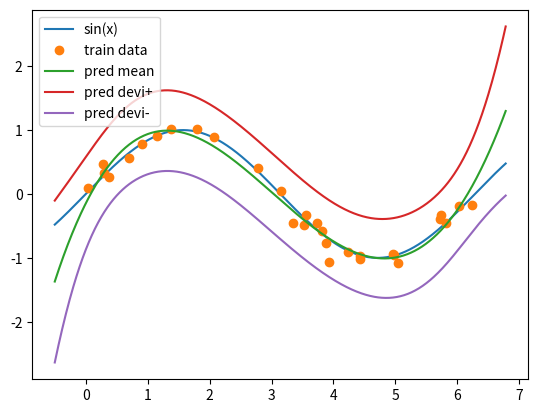

Generate this figure with matplotlib:
from scipy.stats import multivariate_normal as mult
from scipy.stats import norm
import numpy as np
import matplotlib.pyplot as plt
import math

def main():
    np.random.seed(1234)

    M = 5     # パラメータ数
    N = 30    # 訓練データ数
    lmd = 3   # λ,精度パラメータ
    m = np.random.randn(M).T * 0.01  # 平均パラメータ
    Lambda = np.random.randn(M,M).T * 0.01 # 共分散行列の逆行列

    truthX = np.arange(-0.5,np.pi * 2 + 0.5,0.01)
    truthY = np.sin(truthX)
    plt.plot(truthX,truthY,label="sin(x)")

    # 学習データ 三角関数＋ノイズ f(x) = sin x + ε_n
    X = np.random.rand(N) * 2 * np.pi
    XX = mk(X,M).reshape([-1,N]).T
    Y = np.sin(X) + np.random.randn(N)*0.1
    plt.plot(X,Y,'o',label="train data")

    # 学習
    Lambda_hat = learn_Lambda(XX,Lambda,lmd)
    m_hat = learn_m(XX,Y,Lambda,Lambda_hat,lmd,m)

    mu_aster = np.array([])
    inv_lmd_aster = np.array([])
    for i in range(truthX.shape[0]):
        mu_aster = np.append(mu_aster,calc_mu_aster(m_hat,truthX[i]))
        inv_lmd_aster = np.append(inv_lmd_aster,calc_inv_lmd_aster(Lambda_hat,lmd,truthX[i],M))

    plt.plot(truthX,mu_aster,label="pred mean")
    plt.plot(truthX,mu_aster+np.sqrt(inv_lmd_aster),label="pred devi+")
    plt.plot(truthX,mu_aster-np.sqrt(inv_lmd_aster),label="pred devi-")
    plt.legend(loc='upper left')
    plt.show()

def mk(x,M):
    res = np.array([])
    for i in range(M):
        res = np.append(res,x**i)
    return res

def learn_Lambda(XX,Lambda,lmd):
    xnxn = np.zeros((XX.shape[1],XX.shape[1],))
    for i in range(XX.shape[0]):
        xnxn = xnxn + square_v(XX[i])
    return lmd * xnxn + Lambda

def learn_m(XX,Y,Lambda,Lambda_hat,lmd,m):
    ynxn = np.zeros(XX.shape[1])
    for i in range(XX.shape[0]):
        ynxn = ynxn + Y[i]*XX[i]
    tmp = lmd * ynxn + np.dot(Lambda, m)
    return np.dot(np.linalg.inv(Lambda_hat), tmp)

def calc_mu_aster(m_hat,x_aster):
    xx_aster = mk(x_aster,m_hat.shape[0])
    return np.dot(m_hat.T, xx_aster)

def calc_inv_lmd_aster(Lambda_hat,lmd,x_aster,M):
    xx_aster = mk(x_aster,M)
    return lmd**(-1) + np.dot(np.dot(xx_aster, np.linalg.inv(Lambda_hat)),xx_aster.T)

def square_v(x):
    x = x.reshape([1,-1])
    return np.dot(x.T,x)

if __name__ == "__main__":
    main()
